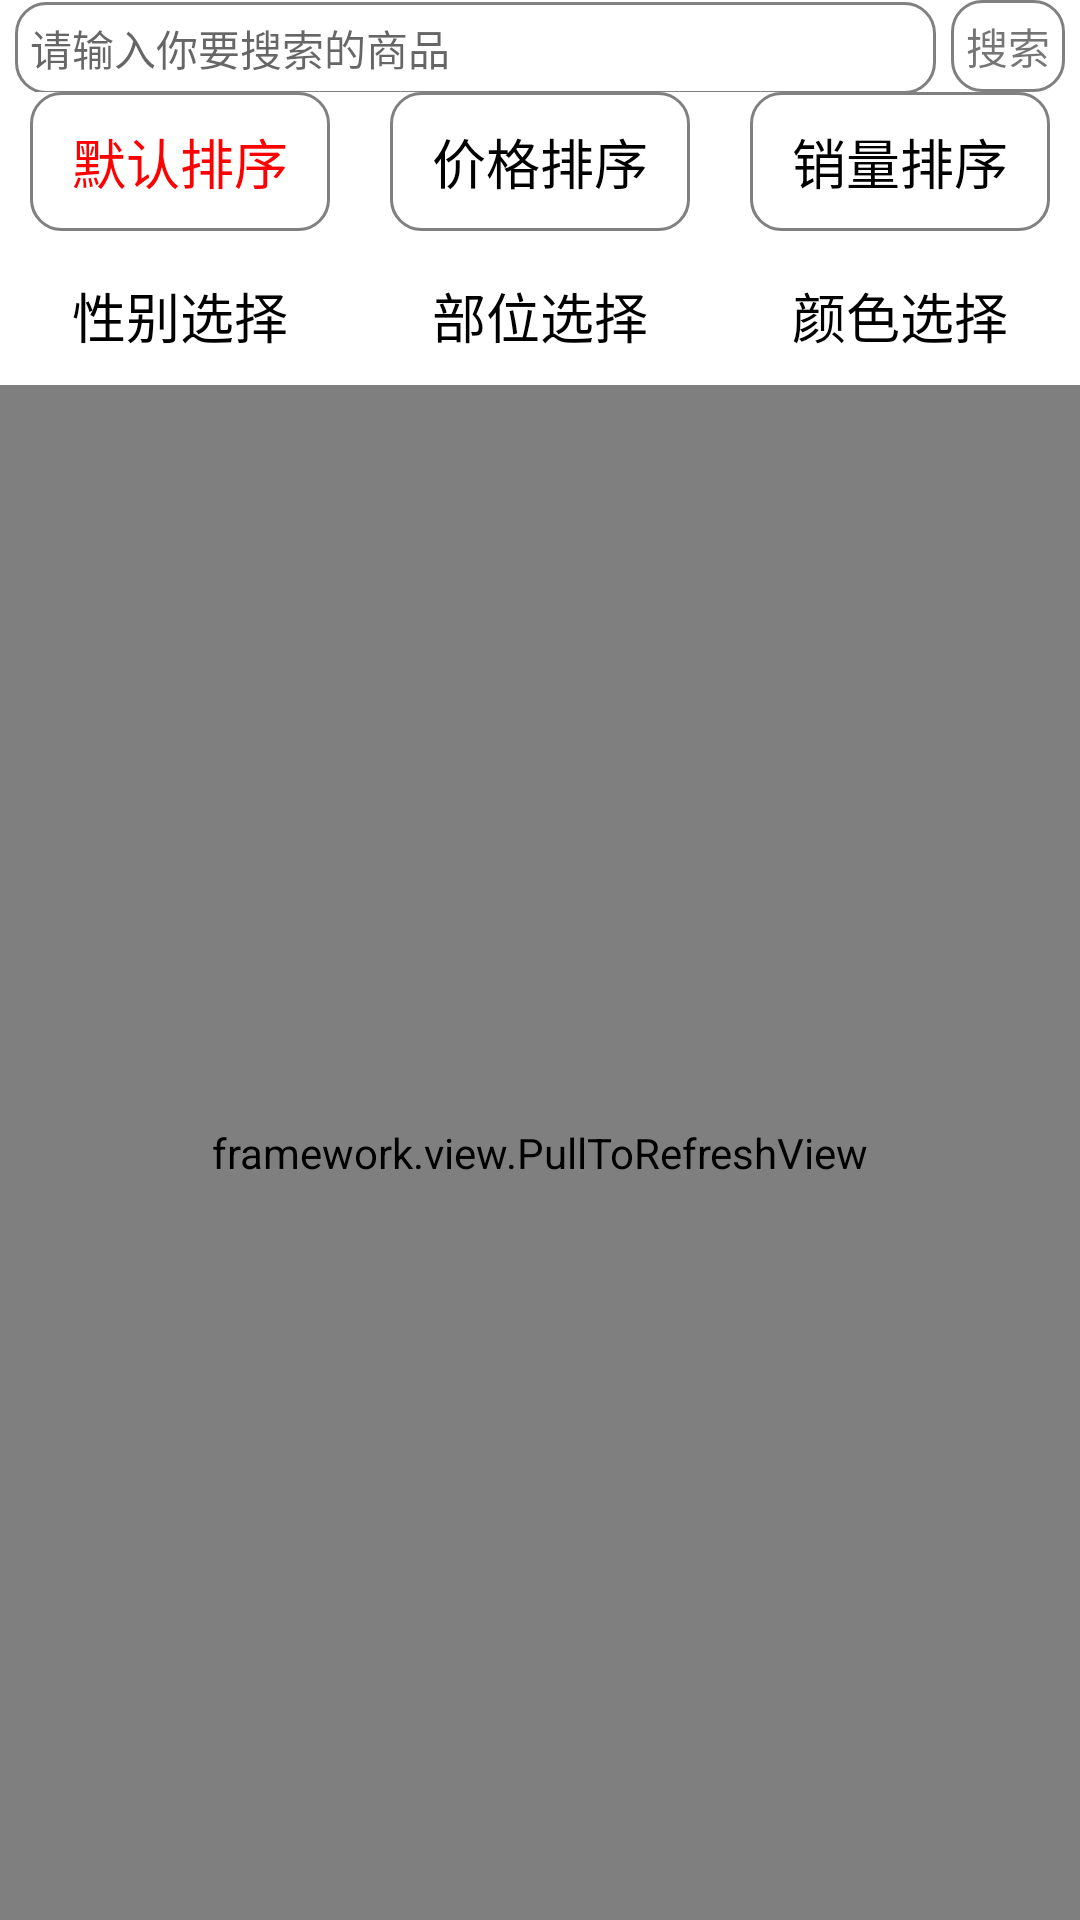

Reconstruct the res/layout file that produces this screen, plus the resources it refers to.
<!-- AndroidManifest.xml: application theme AppTheme -->
<!-- res/layout/product.xml -->
<?xml version="1.0" encoding="utf-8"?>
<LinearLayout xmlns:android="http://schemas.android.com/apk/res/android"
    android:layout_width="match_parent"
    android:layout_height="match_parent"
    android:background="@color/white"
    android:orientation="vertical"
    >

    <LinearLayout
        android:layout_width="match_parent"
        android:layout_height="wrap_content"
        android:orientation="vertical">

        <LinearLayout
            android:id="@+id/product_lin"
            android:layout_width="match_parent"
            android:layout_height="wrap_content"
            android:orientation="vertical">

            <LinearLayout
                android:layout_width="match_parent"
                android:layout_height="@dimen/itme_0dp"
                android:layout_weight="1"
                android:orientation="horizontal">

                <EditText
                    style="@style/product_num"
                    android:id="@+id/itme_product_edit"
                    android:layout_width="@dimen/itme_0dp"
                    android:layout_weight="1"
                    android:hint="@string/product_sousuo" />

                <TextView
                    style="@style/product_num"
                    android:layout_width="wrap_content"
                    android:layout_marginRight="@dimen/itme_5dp"
                    android:gravity="center"
                    android:text="搜索" />
            </LinearLayout>

            <RadioGroup
                android:layout_width="match_parent"
                android:layout_height="@dimen/itme_0dp"
                android:layout_weight="1"
                android:layout_marginBottom="@dimen/itme_5dp"
                android:orientation="horizontal">

                <RadioButton
                    android:id="@+id/product_default_sort"
                    style="@style/product_checkbox"
                    android:checked="true"
                    android:background="@drawable/product_dot"
                    android:text="@string/product_moren" />

                <RadioButton
                    android:id="@+id/product_price_sort"
                    style="@style/product_checkbox"
                    android:background="@drawable/product_dot"
                    android:text="@string/product_jiage" />

                <RadioButton
                    android:id="@+id/product_sales_sort"
                    style="@style/product_checkbox"
                    android:background="@drawable/product_dot"
                    android:text="@string/product_xiaoliang" />

            </RadioGroup>

            <RadioGroup
                android:layout_width="match_parent"
                android:layout_height="@dimen/itme_0dp"
                android:layout_weight="1"
                android:orientation="horizontal">

                <RadioButton
                    android:id="@+id/product_sex_select"
                    style="@style/product_checkbox"
                    android:background="@drawable/itme_home_color"
                    android:text="@string/product_xingbie" />

                <RadioButton
                    android:id="@+id/product_part_select"
                    style="@style/product_checkbox"
                    android:background="@drawable/itme_home_color"
                    android:text="@string/product_buwen" />

                <RadioButton
                    android:id="@+id/product_color_select"
                    style="@style/product_checkbox"
                    android:background="@drawable/itme_home_color"
                    android:text="@string/product_color" />

            </RadioGroup>
        </LinearLayout>
    </LinearLayout>
    <framework.view.PullToRefreshView
        android:id="@+id/product_pullToRefresh"
        android:layout_width="match_parent"
        android:layout_height="match_parent">

        <GridView
            android:id="@+id/product_gridview"
            android:layout_width="match_parent"
            android:layout_height="match_parent"
            android:horizontalSpacing="1dp"
            android:numColumns="2"
            android:verticalSpacing="1dp"
            android:layout_marginTop="@dimen/itme_10dp" />
    </framework.view.PullToRefreshView>

</LinearLayout>
<!-- resources referenced by this layout -->
<resources>
  <color name="white">#ffffff</color>
  <dimen name="itme_0dp">0dp</dimen>
  <dimen name="itme_10dp">10dp</dimen>
  <dimen name="itme_5dp">5dp</dimen>
  <!-- drawable itme_home_color (drawable) -->
  <?xml version="1.0" encoding="utf-8"?>
  <selector xmlns:android="http://schemas.android.com/apk/res/android" >
  
      <item android:state_checked="true"
          android:drawable="@mipmap/bg_progressbar2_n"
          >
      </item>
  
      <item android:state_checked="false"
          android:drawable="@mipmap/bg_progressbar2_n"
          >
      </item>
  </selector>
  <!-- drawable product_dot (drawable) -->
  <?xml version="1.0" encoding="utf-8"?>
  <shape xmlns:android="http://schemas.android.com/apk/res/android" >
      <corners android:radius="@dimen/itme_10dp"/>
      <stroke android:width="@dimen/itme_1dp"  android:color="@color/grey"/>
      <solid android:color="@color/white"/>
  </shape>
  <string name="product_buwen">部位选择</string>
  <string name="product_color">颜色选择</string>
  <string name="product_jiage">价格排序</string>
  <string name="product_moren">默认排序</string>
  <string name="product_sousuo">请输入你要搜索的商品</string>
  <string name="product_xiaoliang">销量排序</string>
  <string name="product_xingbie">性别选择</string>
  <style name="product_checkbox">
          <item name="android:layout_width">@dimen/itme_0dp</item>
          <item name="android:layout_height">wrap_content</item>
          <item name="android:layout_weight">1</item>
          <item name="android:layout_marginLeft">@dimen/itme_10dp</item>
          <item name="android:layout_marginRight">@dimen/itme_10dp</item>
          <item name="android:gravity">center</item>
          <item name="android:padding">@dimen/itme_10dp</item>
          <item name="android:button">@null</item>
          <item name="android:textSize">@dimen/itme_18dp</item>
          <item name="android:textColor">@drawable/itme_product_num</item>
      </style>
  <style name="product_num">
  
          <item name="android:layout_height">wrap_content</item>
          <item name="android:padding">@dimen/itme_5dp</item>
          <item name="android:textSize">@dimen/itme_14sp</item>
          <item name="android:background">@drawable/product_dot</item>
          <item name="android:layout_marginLeft">@dimen/itme_5dp</item>
  
      </style>
  <style name="AppTheme" parent="Theme.AppCompat.Light.DarkActionBar">
          
          <item name="colorPrimary">@color/colorPrimary</item>
          <item name="colorPrimaryDark">@color/colorPrimaryDark</item>
          <item name="colorAccent">@color/colorAccent</item>
      </style>
  <dimen name="itme_1dp">1dp</dimen>
  <color name="grey">#808080</color>
  <dimen name="itme_18dp">18dp</dimen>
  <!-- drawable itme_product_num (drawable) -->
  <?xml version="1.0" encoding="utf-8"?>
  <selector xmlns:android="http://schemas.android.com/apk/res/android" >
  
      <item android:state_checked="false"
          android:color="@color/black"></item>
  
      <item android:state_checked="true"
           android:color="@color/red"
          ></item>
  </selector>
  <dimen name="itme_14sp">14sp</dimen>
  <color name="colorPrimary">#3F51B5</color>
  <color name="colorPrimaryDark">#303F9F</color>
  <color name="colorAccent">#FF4081</color>
  <color name="black">#000000</color>
  <color name="red">#ff0000</color>
</resources>
